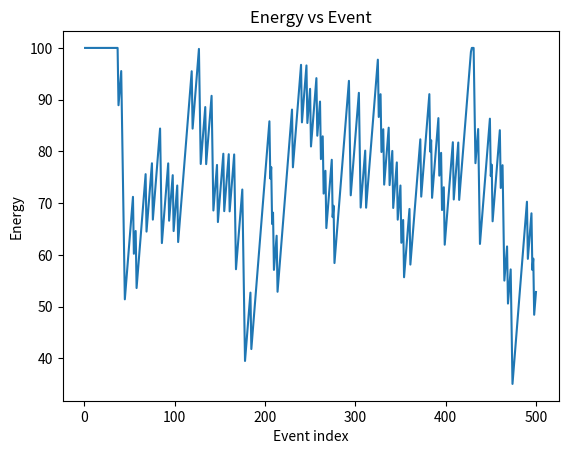
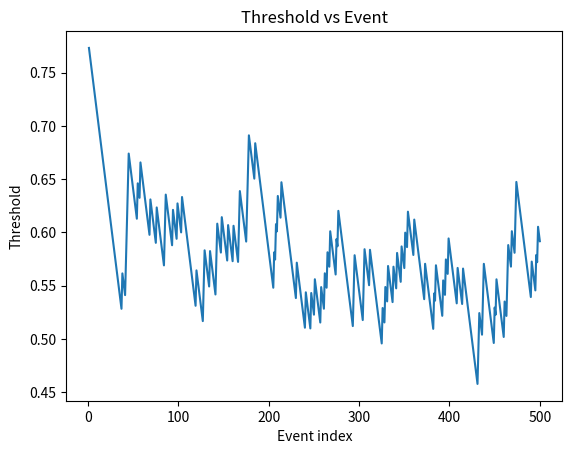
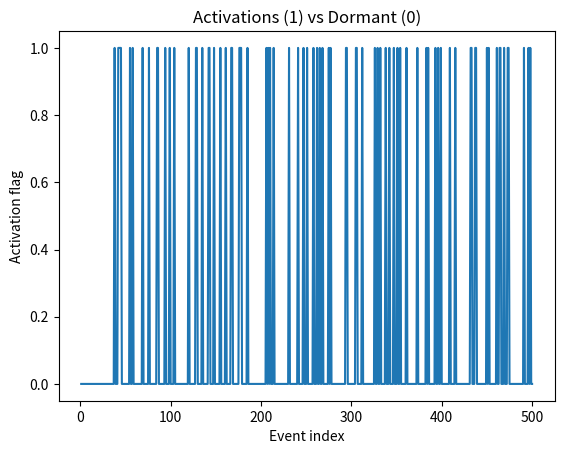
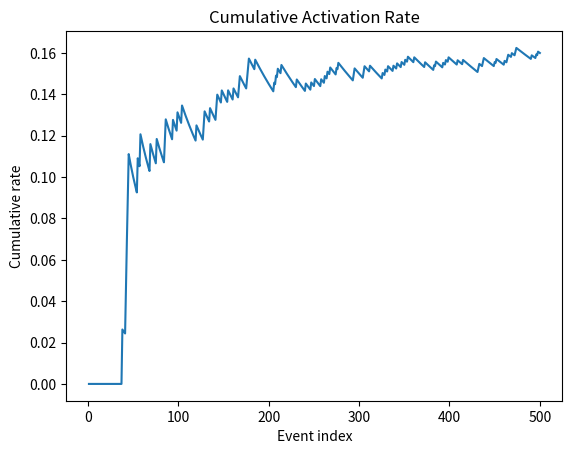

These charts were generated, in order, by the following Python code:
#!/usr/bin/env python
"""
Tight Controller (energy-budget aware)
-------------------------------------
Adds a sustainable-rate clip so the target acceptance never exceeds
what your energy budget can support:  r_sustain ≈ regen_idle / cost_avg

Usage:
  python sundew_tight_controller_budget.py --steps 500 --target 0.30 \
     --eta 0.04 --hyst 0.03 --reserve 20 --regen 2.2 --seed 42
"""
import argparse, math, random
from collections import defaultdict
import numpy as np, pandas as pd
import matplotlib.pyplot as plt

def gen_event(rng):
    cat = rng.choices(
        population=["emergency","system_alert","security","health_monitor","environmental"],
        weights=[0.12, 0.22, 0.22, 0.22, 0.22],
        k=1
    )[0]
    mu, sigma = {"emergency":(0.58,0.20), "system_alert":(0.42,0.12),
                 "security":(0.47,0.12), "health_monitor":(0.45,0.12),
                 "environmental":(0.44,0.12)}[cat]
    sig = float(np.clip(rng.gauss(mu, sigma), 0.0, 1.0))
    return cat, sig

def simulate(steps=500, q_target=0.30, eta_q=0.04, hyst=0.03, E_min=20.0,
             regen_idle=2.2, hard_emergency=0.95, seed=42):
    rng = random.Random(seed)
    thr = 0.78; thr_on = thr+hyst; thr_off = thr-hyst
    ema = 0.0; energy = 100.0; was_active = False
    m = defaultdict(lambda: 1.0, {"emergency": 1.05})
    cost_avg = 11.0  # initial guess
    beta_cost = 0.1  # EMA for cost

    rows = []
    for idx in range(1, steps+1):
        cat, sig = gen_event(rng)
        eff_sig = m[cat]*sig
        energy_before, thr_before = energy, thr

        if was_active:
            should = (eff_sig >= thr_off) or (cat=="emergency" and eff_sig>=hard_emergency)
        else:
            should = (eff_sig >= thr_on) and (energy > E_min)

        if should:
            y = 1.0
            # Slightly cheaper with strong signals
            cost = 11.2 - 1.0*(sig - 0.5)
            cost = float(np.clip(cost, 8.5, 12.5))
            energy = max(0.0, energy - cost)
            cost_avg = (1-beta_cost)*cost_avg + beta_cost*cost
            was_active = True
        else:
            y = 0.0
            energy = float(min(100.0, energy + regen_idle))
            was_active = False

        # Sustainable rate estimate and energy-aware cap
        r_sustain = min(0.9, regen_idle / max(cost_avg, 1e-6))  # avoid >1.0
        cap = 0.85 * r_sustain
        q_energy = (0.4 + 0.6*(energy/100.0)) * q_target
        q_eff = min(q_energy, cap)

        thr = float(np.clip(thr + eta_q*(y - q_eff), 0.05, 0.95))
        thr_on, thr_off = thr + hyst, thr - hyst
        ema = 0.2*y + 0.8*ema

        rows.append({
            "idx": idx, "category": cat, "sig": sig, "eff_sig": eff_sig,
            "y": int(y), "energy": energy, "thr": thr, "thr_on": thr_on, "thr_off": thr_off,
            "ema": ema, "q_eff": q_eff, "r_sustain": r_sustain,
            "thr_before": thr_before, "energy_before": energy_before, "cost_avg": cost_avg
        })
    return pd.DataFrame(rows)

def plot(df, prefix="tight_budget"):
    # Energy
    import matplotlib.pyplot as plt
    plt.figure(); plt.plot(df["idx"], df["energy"])
    plt.title("Energy vs Event"); plt.xlabel("Event index"); plt.ylabel("Energy")
    plt.savefig(f"{prefix}_energy.png", bbox_inches="tight"); plt.close()
    # Threshold
    plt.figure(); plt.plot(df["idx"], df["thr"])
    plt.title("Threshold vs Event"); plt.xlabel("Event index"); plt.ylabel("Threshold")
    plt.savefig(f"{prefix}_threshold.png", bbox_inches="tight"); plt.close()
    # Activations
    plt.figure(); plt.plot(df["idx"], df["y"])
    plt.title("Activations (1) vs Dormant (0)"); plt.xlabel("Event index"); plt.ylabel("Activation flag")
    plt.savefig(f"{prefix}_activations.png", bbox_inches="tight"); plt.close()
    # Cumulative rate
    cum = df["y"].cumsum()/df["idx"]
    plt.figure(); plt.plot(df["idx"], cum)
    plt.title("Cumulative Activation Rate"); plt.xlabel("Event index"); plt.ylabel("Cumulative rate")
    plt.savefig(f"{prefix}_cumrate.png", bbox_inches="tight"); plt.close()

def main():
    ap = argparse.ArgumentParser()
    ap.add_argument("--steps", type=int, default=500)
    ap.add_argument("--target", type=float, default=0.30)
    ap.add_argument("--eta", type=float, default=0.04)
    ap.add_argument("--hyst", type=float, default=0.03)
    ap.add_argument("--reserve", type=float, default=20.0)
    ap.add_argument("--regen", type=float, default=2.2)
    ap.add_argument("--seed", type=int, default=42)
    args = ap.parse_args()
    df = simulate(steps=args.steps, q_target=args.target, eta_q=args.eta,
                  hyst=args.hyst, E_min=args.reserve, regen_idle=args.regen,
                  seed=args.seed)
    df.to_csv("tight_budget_run.csv", index=False)
    plot(df, "tight_budget")
    # Print quick stats
    rate = df["y"].mean()
    print(f"Final activation rate: {rate:.3f}")
    print(f"Avg sustainable estimate r*: {df['r_sustain'].mean():.3f}")
    print("Files: tight_budget_run.csv, tight_budget_*png")

if __name__ == "__main__":
    main()
